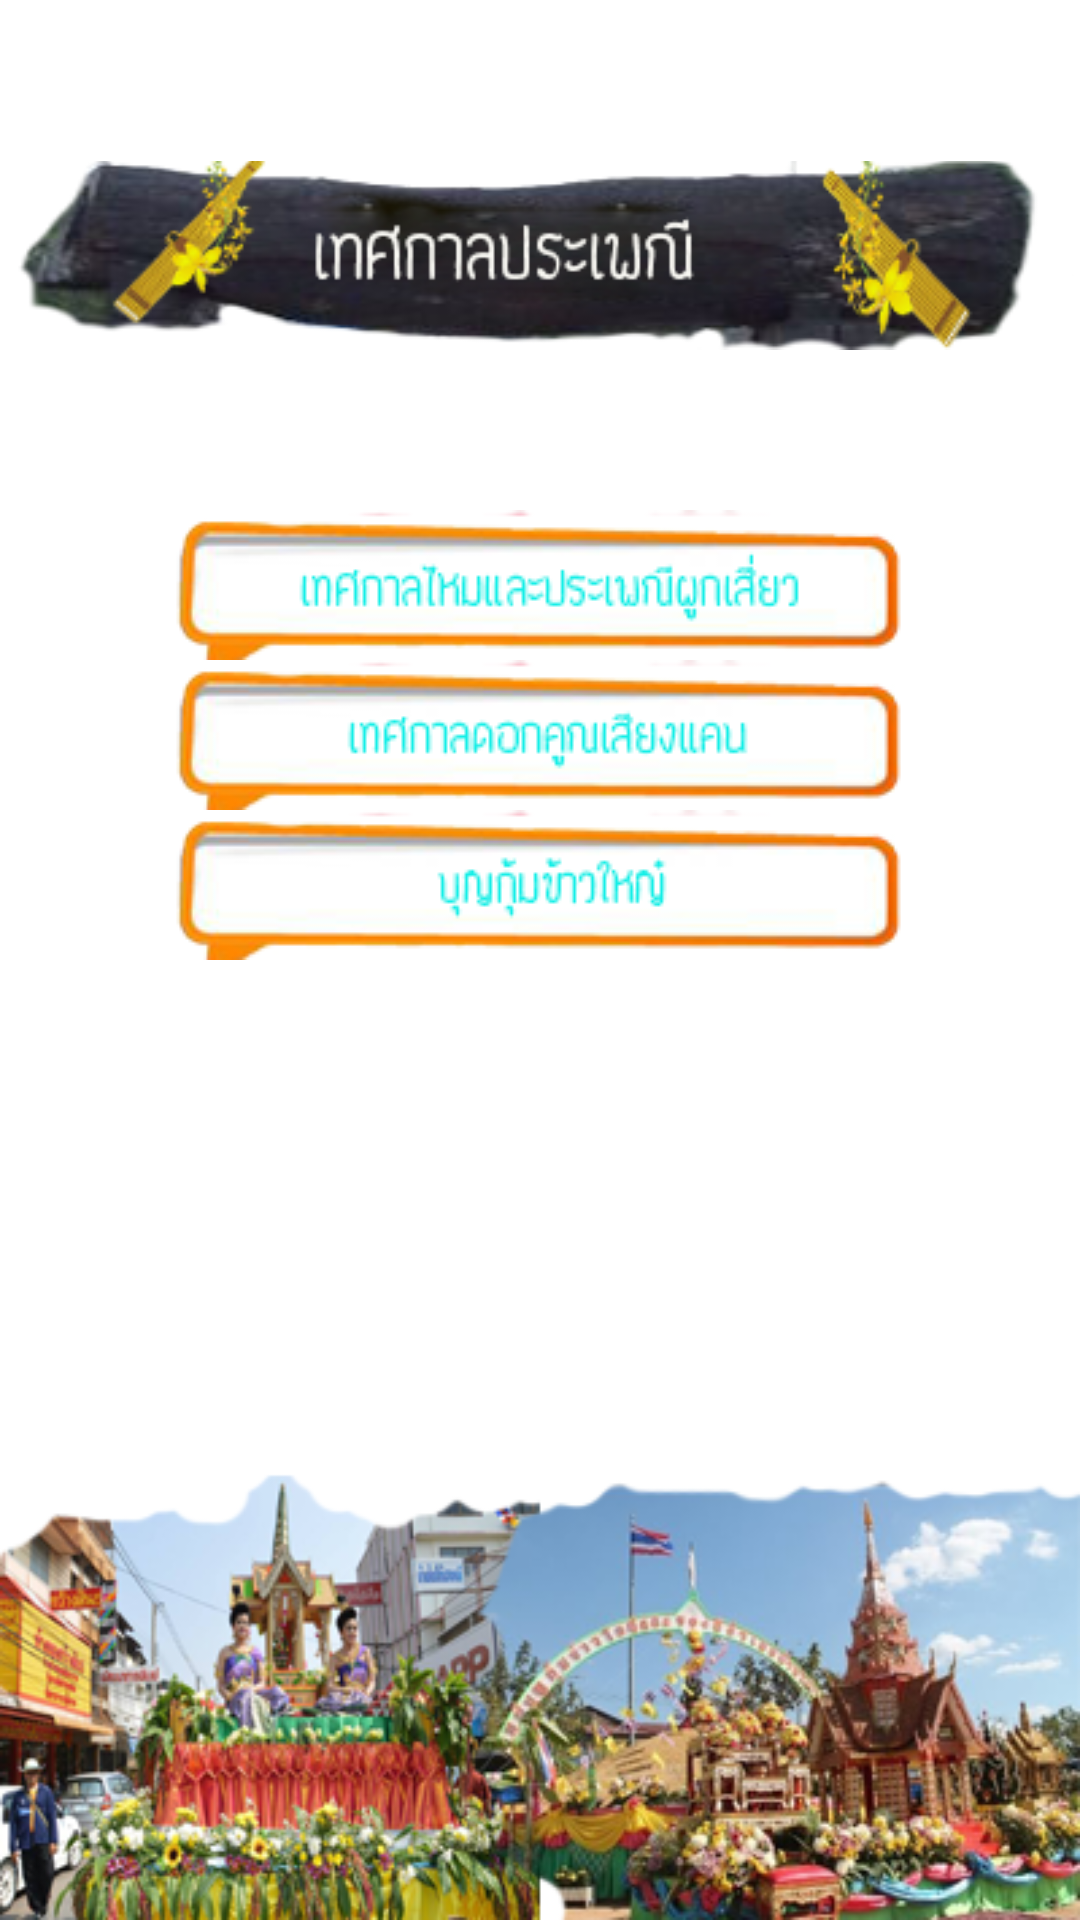

The Android layout XML behind this screen, and the referenced resources:
<!-- AndroidManifest.xml: application theme AppTheme -->
<!-- res/layout/layout_three.xml -->
<?xml version="1.0" encoding="utf-8"?>
<LinearLayout xmlns:android="http://schemas.android.com/apk/res/android"
    android:orientation="vertical" android:layout_width="match_parent"
    android:layout_height="match_parent"
    android:background="@drawable/fc">

    <ImageView
        android:layout_width="wrap_content"
        android:layout_height="wrap_content"
        android:id="@+id/imageView4"
        android:src="@drawable/tsk"
        android:layout_marginTop="50dp" />

    <RelativeLayout
        android:layout_width="match_parent"
        android:layout_height="match_parent">

        <ImageButton
            android:layout_width="wrap_content"
            android:layout_height="wrap_content"
            android:id="@+id/imageButton"
            android:src="@drawable/kgmai"
            android:layout_marginTop="50dp"
            android:background="#00ffffff"
            android:layout_alignParentTop="true"
            android:layout_centerHorizontal="true" />

        <ImageButton
            android:layout_width="wrap_content"
            android:layout_height="wrap_content"
            android:id="@+id/imageButton13"
            android:src="@drawable/songkan"
            android:background="#00ffffff"
            android:layout_below="@+id/imageButton"
            android:layout_alignStart="@+id/imageButton" />

        <ImageButton
            android:layout_width="wrap_content"
            android:layout_height="wrap_content"
            android:id="@+id/imageButton14"
            android:src="@drawable/bunkum"
            android:background="#00ffffff"
            android:layout_below="@+id/imageButton13"
            android:layout_centerHorizontal="true" />

    </RelativeLayout>
</LinearLayout>
<!-- resources referenced by this layout -->
<resources>
  <!-- drawable bunkum: png bitmap (drawable, 11800 bytes) -->
  <!-- drawable fc: png bitmap (drawable, 134647 bytes) -->
  <!-- drawable kgmai: png bitmap (drawable, 12928 bytes) -->
  <!-- drawable songkan: png bitmap (drawable, 12379 bytes) -->
  <!-- drawable tsk: png bitmap (drawable, 43875 bytes) -->
  <style name="AppTheme" parent="Theme.AppCompat.Light.DarkActionBar">
          
          <item name="android:actionBarStyle">@style/MyActionBar</item>
          
          <item name="actionBarStyle">@style/MyActionBar</item>
  
      </style>
  <style name="MyActionBar" parent="@style/Widget.AppCompat.Light.ActionBar.Solid.Inverse">
          <item name="android:background">@drawable/un</item>
  
          
          <item name="background">@drawable/un</item>
      </style>
  <!-- drawable un: png bitmap (drawable, 261 bytes) -->
</resources>
